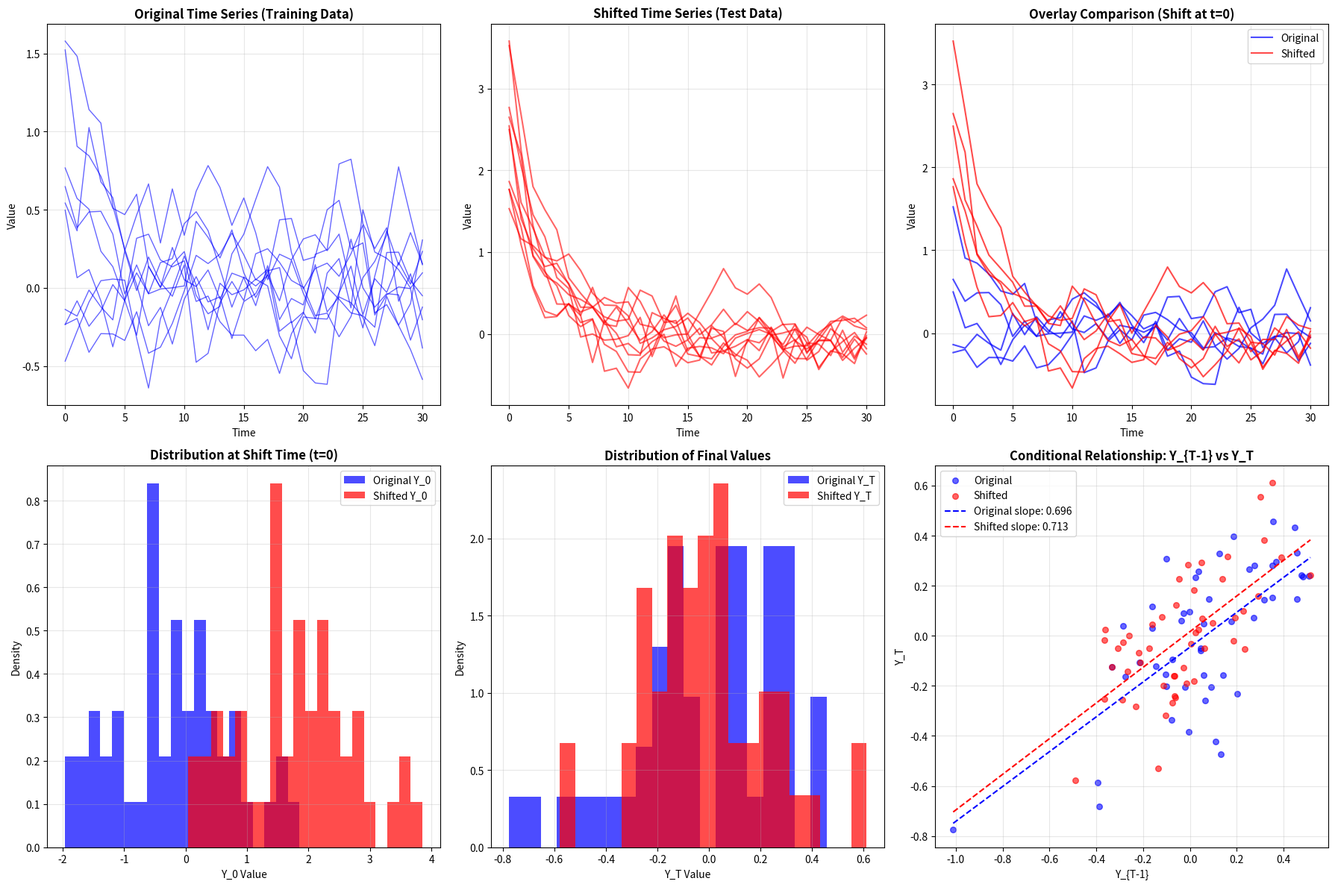

Python code for this plot:
#!/usr/bin/env python3
"""
=============================================================================
UNIVARIATE TIME SERIES GENERATOR WITH VISUALIZATION
=============================================================================

PURPOSE: Generate univariate AR(1) time series with covariate shift and 
         comprehensive visualization for understanding conformal prediction concepts.

MODEL: Y_t = α * Y_{t-1} + trend * t + ε_t
       where α is AR coefficient, trend is linear trend, ε_t ~ N(0, σ²)

COVARIATE SHIFT: Modifies distribution of Y_{0...T-1} while preserving 
                 P(Y_T | Y_{0...T-1}) by regenerating Y_T with same AR(1) model

KEY FEATURES:
- Univariate AR(1) time series generation
- Extensive 6-panel visualization showing covariate shift effects
- Statistical summaries and model verification
- Multiple shift types: mean_shift, scale_shift, selection_bias, time_varying
- Likelihood ratio computation with visualization
- Terminal output with detailed analysis

DEFAULT VALUES:
- T=30 (time series length), d=1 (univariate), n_train=100, n_test=50
- ar_coef=0.7, noise_std=0.2, shift_amount=2.0, shift_time=0
- seed=42, save_plot=False

USAGE:
  python ts_generator.py                           # Basic visualization (shift at t=0)
  python ts_generator.py --save_plot               # Save plots to file
  python ts_generator.py --shift_time 15 --T 30   # Mid-series shift at t=15
  python ts_generator.py --shift_amount 3.0 --T 50 # Larger shift, longer series

OUTPUT: Comprehensive plots showing original vs shifted time series, 
        distributions, and preserved conditional relationships
=============================================================================
"""

import numpy as np
import matplotlib.pyplot as plt
from scipy import stats
from typing import Tuple, Optional, Callable
import pandas as pd
import argparse

class TimeSeriesGenerator:
    """
    Generate time series data for conformal prediction with covariate shift.
    """
    
    def __init__(self, T: int = 50, d: int = 1, seed: Optional[int] = None):
        self.T = T
        self.d = d
        if seed is not None:
            np.random.seed(seed)
    
    def generate_ar_process(self, 
                           n: int,
                           ar_coef: float = 0.7,
                           noise_std: float = 0.1,
                           initial_mean: float = 0.0,
                           initial_std: float = 1.0,
                           trend_coef: float = 0.0) -> np.ndarray:
        """Generate AR(1) time series with optional trend."""
        data = np.zeros((n, self.T + 1, self.d))
        
        # Generate initial conditions Y_0
        data[:, 0, :] = np.random.normal(initial_mean, initial_std, (n, self.d))
        
        # Generate the rest of the time series
        for t in range(1, self.T + 1):
            noise = np.random.normal(0, noise_std, (n, self.d))
            trend = trend_coef * t
            data[:, t, :] = ar_coef * data[:, t-1, :] + trend + noise
            
        return data
    
    def introduce_covariate_shift(self,
                                data: np.ndarray,
                                conditional_model: str = 'ar1',
                                model_params: dict = None,
                                shift_type: str = 'mean_shift',
                                shift_params: dict = None,
                                shift_time: int = 0) -> Tuple[np.ndarray, np.ndarray]:
        """
        Introduce covariate shift by modifying covariates and regenerating targets.
        
        Args:
            shift_time: When shift occurs (0 = from beginning, k = starts at time k)
        """
        if shift_params is None:
            shift_params = {}
        if model_params is None:
            model_params = {'ar_coef': 0.7, 'noise_std': 0.1}
            
        n, T_plus_1, d = data.shape
        shifted_data = data.copy()
        
        # Determine which time points to shift
        if shift_time == 0:
            time_mask = slice(None, -1)  # Y_0 to Y_{T-1}
        else:
            if shift_time >= T_plus_1 - 1:
                raise ValueError(f"shift_time ({shift_time}) must be < {T_plus_1 - 1}")
            time_mask = slice(shift_time, -1)  # Y_{shift_time} to Y_{T-1}
        
        # Step 1: Apply covariate shift to selected time points
        if shift_type == 'mean_shift':
            shift_amount = shift_params.get('shift_amount', 1.0)
            shifted_data[:, time_mask, :] += shift_amount
            
        elif shift_type == 'scale_shift':
            scale_factor = shift_params.get('scale_factor', 1.5)
            mean = np.mean(shifted_data[:, time_mask, :], axis=(0, 1), keepdims=True)
            shifted_data[:, time_mask, :] = mean + scale_factor * (shifted_data[:, time_mask, :] - mean)
            
        elif shift_type == 'selection_bias':
            threshold = shift_params.get('threshold', 0.0)
            selection_prob = shift_params.get('selection_prob', 0.7)
            
            reference_time = shift_time if shift_time > 0 else 0
            initial_values = shifted_data[:, reference_time, 0]
            probs = np.where(initial_values > threshold, selection_prob, 1 - selection_prob)
            
            selected_indices = np.random.binomial(1, probs).astype(bool)
            shifted_data = shifted_data[selected_indices]
            n = shifted_data.shape[0]
            
        elif shift_type == 'time_varying':
            shift_strength = shift_params.get('shift_strength', 0.1)
            start_idx = shift_time
            end_idx = T_plus_1 - 1
            for t in range(start_idx, end_idx):
                time_factor = (t - start_idx) / max(end_idx - start_idx - 1, 1)
                shift = shift_strength * time_factor * np.sin(2 * np.pi * time_factor)
                shifted_data[:, t, :] += shift

        elif shift_type == 'outlier_injection':
            # randomly inject large outliers into a fraction of covariates
            frac = shift_params.get('outlier_frac', 0.05)
            magnitude = shift_params.get('outlier_mag', 5.0)
            mask = np.random.rand(n, *(1,)* (d+1)) < frac
            noise = np.random.choice([-1,1], size=mask.shape) * magnitude
            shifted_data[:, time_mask, :][mask[:, time_mask, :]] += noise[mask]
        
        elif shift_type == 'trend_change':
            # add a linear trend after shift_time
            new_trend = shift_params.get('new_trend_coef', 0.5)
            for t in range(shift_time, T_plus_1 - 1):
                shifted_data[:, t, :] += new_trend * (t - shift_time)
        
        elif shift_type == 'noise_increase':
            # increase noise std after shift
            factor = shift_params.get('noise_factor', 5.0)
            base_noise = np.random.normal(0, model_params.get('noise_std',0.1)*factor, (n,d))
            shifted_data[:, time_mask, :] += base_noise[:,None,:] if d>1 else base_noise[:,None]
        
        elif shift_type == 'seasonal_shift':
            # add seasonal (sinusoidal) component
            period = shift_params.get('season_period', 12)
            amp = shift_params.get('season_amp', 1.0)
            times = np.arange(time_mask.start or 0, time_mask.stop)
            seasonal = amp * np.sin(2*np.pi*(times - (shift_time or 0)) / period)
            shifted_data[:, time_mask, 0] += seasonal
        
        # Step 2: Regenerate time points after the shift using the same conditional model
        if shift_time == 0:
            regen_start = 1
        else:
            regen_start = shift_time + 1
            
        for t in range(regen_start, T_plus_1 - 1):
            if conditional_model == 'ar1':
                ar_coef = model_params.get('ar_coef', 0.7)
                noise_std = model_params.get('noise_std', 0.1)
                trend_coef = model_params.get('trend_coef', 0.0)
                
                noise = np.random.normal(0, noise_std, (n, d))
                trend = trend_coef * t
                shifted_data[:, t, :] = ar_coef * shifted_data[:, t-1, :] + trend + noise
                
        # Finally, regenerate the target Y_T
        t = T_plus_1 - 1
        if conditional_model == 'ar1':
            ar_coef = model_params.get('ar_coef', 0.7)
            noise_std = model_params.get('noise_std', 0.1)
            trend_coef = model_params.get('trend_coef', 0.0)
            
            noise = np.random.normal(0, noise_std, (n, d))
            trend = trend_coef * t
            shifted_data[:, -1, :] = ar_coef * shifted_data[:, -2, :] + trend + noise
        
        return data, shifted_data
    
    def compute_likelihood_ratios(self,
                                original_data: np.ndarray,
                                shifted_data: np.ndarray,
                                method: str = 'gaussian_kde') -> np.ndarray:
        """Compute likelihood ratios for weighting."""
        original_covariates = original_data[:, :-1, :].reshape(original_data.shape[0], -1)
        shifted_covariates = shifted_data[:, :-1, :].reshape(shifted_data.shape[0], -1)
        
        # For simplicity, use just the initial conditions
        original_initial = original_data[:, 0, 0]
        shifted_initial = shifted_data[:, 0, 0]
        
        if method == 'gaussian_kde':
            kde_original = stats.gaussian_kde(original_initial)
            kde_shifted = stats.gaussian_kde(shifted_initial)
            
            likelihood_ratios = kde_shifted(shifted_initial) / (kde_original(shifted_initial) + 1e-10)
            
        return likelihood_ratios
    
    def visualize_covariate_shift(self, original_data: np.ndarray, shifted_data: np.ndarray, 
                                shift_time: int = 0, save_plot: bool = False, 
                                filename: str = "covariate_shift.png"):
        """Create comprehensive visualization of the covariate shift with timing illustration."""
        fig = plt.figure(figsize=(18, 12))
        
        # Plot 1: Sample time series from original data
        plt.subplot(2, 3, 1)
        n_plot = min(10, original_data.shape[0])
        for i in range(n_plot):
            plt.plot(original_data[i, :, 0], alpha=0.6, color='blue', linewidth=1)
        plt.title('Original Time Series (Training Data)', fontsize=12, fontweight='bold')
        plt.xlabel('Time')
        plt.ylabel('Value')
        plt.grid(True, alpha=0.3)
        
        # Plot 2: Sample time series from shifted data with shift timing highlighted
        plt.subplot(2, 3, 2)
        n_plot = min(10, shifted_data.shape[0])
        T = shifted_data.shape[1]
        
        for i in range(n_plot):
            # Plot pre-shift period in blue (if any)
            if shift_time > 0:
                plt.plot(range(shift_time), shifted_data[i, :shift_time, 0], 
                        alpha=0.6, color='blue', linewidth=1.5)
            
            # Plot post-shift period in red
            plt.plot(range(shift_time, T), shifted_data[i, shift_time:, 0], 
                    alpha=0.6, color='red', linewidth=1.5)
            
        # Add vertical line to show shift timing
        if shift_time > 0:
            plt.axvline(x=shift_time, color='black', linestyle='--', linewidth=2, 
                       label=f'Shift at t={shift_time}')
            plt.legend()
            
        plt.title('Shifted Time Series (Test Data)', fontsize=12, fontweight='bold')
        plt.xlabel('Time')
        plt.ylabel('Value')
        plt.grid(True, alpha=0.3)
        
        # Plot 3: Overlay comparison with shift timing
        plt.subplot(2, 3, 3)
        for i in range(min(5, original_data.shape[0])):
            plt.plot(original_data[i, :, 0], alpha=0.7, color='blue', linewidth=1.5, 
                    label='Original' if i == 0 else '')
        
        for i in range(min(5, shifted_data.shape[0])):
            # Pre-shift in blue, post-shift in red
            if shift_time > 0:
                plt.plot(range(shift_time), shifted_data[i, :shift_time, 0], 
                        alpha=0.7, color='blue', linewidth=1.5)
            plt.plot(range(shift_time, T), shifted_data[i, shift_time:, 0], 
                    alpha=0.7, color='red', linewidth=1.5,
                    label='Shifted' if i == 0 else '')
        
        # Highlight shift timing
        if shift_time > 0:
            plt.axvline(x=shift_time, color='black', linestyle='--', linewidth=2, alpha=0.8)
            plt.fill_between([shift_time, T-1], plt.ylim()[0], plt.ylim()[1], 
                           alpha=0.1, color='red', label='Shift Period')
        
        plt.title(f'Overlay Comparison (Shift at t={shift_time})', fontsize=12, fontweight='bold')
        plt.xlabel('Time')
        plt.ylabel('Value')
        plt.legend()
        plt.grid(True, alpha=0.3)
        
        # Plot 4: Distribution of initial values (Y_0) or shift-time values
        plt.subplot(2, 3, 4)
        reference_time = max(0, shift_time)
        original_ref = original_data[:, reference_time, 0]
        shifted_ref = shifted_data[:, reference_time, 0]
        
        plt.hist(original_ref, bins=20, alpha=0.7, label=f'Original Y_{reference_time}', 
                color='blue', density=True)
        plt.hist(shifted_ref, bins=20, alpha=0.7, label=f'Shifted Y_{reference_time}', 
                color='red', density=True)
        plt.title(f'Distribution at Shift Time (t={reference_time})', fontsize=12, fontweight='bold')
        plt.xlabel(f'Y_{reference_time} Value')
        plt.ylabel('Density')
        plt.legend()
        plt.grid(True, alpha=0.3)
        
        # Plot 5: Distribution of final values (Y_T)
        plt.subplot(2, 3, 5)
        original_final = original_data[:, -1, 0]
        shifted_final = shifted_data[:, -1, 0]
        
        plt.hist(original_final, bins=20, alpha=0.7, label='Original Y_T', 
                color='blue', density=True)
        plt.hist(shifted_final, bins=20, alpha=0.7, label='Shifted Y_T', 
                color='red', density=True)
        plt.title('Distribution of Final Values', fontsize=12, fontweight='bold')
        plt.xlabel('Y_T Value')
        plt.ylabel('Density')
        plt.legend()
        plt.grid(True, alpha=0.3)
        
        # Plot 6: Scatter plot Y_{T-1} vs Y_T to show conditional relationship
        plt.subplot(2, 3, 6)
        original_prev = original_data[:, -2, 0]
        original_final = original_data[:, -1, 0]
        shifted_prev = shifted_data[:, -2, 0]
        shifted_final = shifted_data[:, -1, 0]
        
        plt.scatter(original_prev, original_final, alpha=0.6, color='blue', 
                   label='Original', s=30)
        plt.scatter(shifted_prev, shifted_final, alpha=0.6, color='red', 
                   label='Shifted', s=30)
        
        # Add regression lines to show preserved conditional relationship
        from scipy.stats import linregress
        slope_orig, intercept_orig, r_orig, _, _ = linregress(original_prev, original_final)
        slope_shift, intercept_shift, r_shift, _, _ = linregress(shifted_prev, shifted_final)
        
        x_range = np.linspace(min(np.min(original_prev), np.min(shifted_prev)),
                             max(np.max(original_prev), np.max(shifted_prev)), 100)
        plt.plot(x_range, slope_orig * x_range + intercept_orig, 'b--', 
                label=f'Original slope: {slope_orig:.3f}')
        plt.plot(x_range, slope_shift * x_range + intercept_shift, 'r--', 
                label=f'Shifted slope: {slope_shift:.3f}')
        
        plt.title('Conditional Relationship: Y_{T-1} vs Y_T', fontsize=12, fontweight='bold')
        plt.xlabel('Y_{T-1}')
        plt.ylabel('Y_T')
        plt.legend()
        plt.grid(True, alpha=0.3)
        
        plt.tight_layout()
        
        if save_plot:
            plt.savefig(filename, dpi=300, bbox_inches='tight')
            print(f"Plot saved as {filename}")
        
        plt.show()
    
    def print_statistics(self, original_data: np.ndarray, shifted_data: np.ndarray, shift_time: int = 0):
        """Print summary statistics to understand the shift."""
        print("\n" + "="*70)
        print("COVARIATE SHIFT ANALYSIS")
        print("="*70)
        
        # Original data statistics
        orig_initial = original_data[:, 0, 0]
        orig_final = original_data[:, -1, 0]
        
        # Shifted data statistics  
        shift_initial = shifted_data[:, 0, 0]
        shift_final = shifted_data[:, -1, 0]
        
        print(f"\nShift Timing: t = {shift_time}")
        if shift_time == 0:
            print("  → Entire covariate history Y₀...T₋₁ is shifted")
        else:
            print(f"  → Time points Y₀...Y_{shift_time-1} unchanged")
            print(f"  → Time points Y_{shift_time}...T₋₁ shifted")
        
        print(f"\nOriginal Data (n={original_data.shape[0]}):")
        print(f"  Y₀ - Mean: {np.mean(orig_initial):.3f}, Std: {np.std(orig_initial):.3f}")
        print(f"  Y_T - Mean: {np.mean(orig_final):.3f}, Std: {np.std(orig_final):.3f}")
        
        print(f"\nShifted Data (n={shifted_data.shape[0]}):")
        print(f"  Y₀ - Mean: {np.mean(shift_initial):.3f}, Std: {np.std(shift_initial):.3f}")
        print(f"  Y_T - Mean: {np.mean(shift_final):.3f}, Std: {np.std(shift_final):.3f}")
        
        # Compare at shift time
        reference_time = max(0, shift_time)
        orig_ref = original_data[:, reference_time, 0]
        shift_ref = shifted_data[:, reference_time, 0]
        
        print(f"\nShift in Covariates at t={reference_time}:")
        print(f"  Mean difference: {np.mean(shift_ref) - np.mean(orig_ref):.3f}")
        print(f"  Std ratio: {np.std(shift_ref) / (np.std(orig_ref) + 1e-10):.3f}")
        
        # Check if conditional relationship is preserved
        from scipy.stats import linregress
        orig_slope, _, orig_r2, _, _ = linregress(original_data[:, -2, 0], original_data[:, -1, 0])
        shift_slope, _, shift_r2, _, _ = linregress(shifted_data[:, -2, 0], shifted_data[:, -1, 0])
        
        print(f"\nConditional Relationship P(Y_T | Y_{{T-1}}):")
        print(f"  Original slope: {orig_slope:.3f} (R²: {orig_r2:.3f})")
        print(f"  Shifted slope: {shift_slope:.3f} (R²: {shift_r2:.3f})")
        print(f"  Slope preservation: {'✓' if abs(orig_slope - shift_slope) < 0.1 else '✗'}")
        
        if shift_time > 0:
            print(f"\nTiming Analysis:")
            # Check pre-shift period correlation
            if shift_time > 1:
                pre_orig = original_data[:, :shift_time, 0].mean(axis=1)
                pre_shift = shifted_data[:, :shift_time, 0].mean(axis=1)
                pre_corr = np.corrcoef(pre_orig, pre_shift)[0, 1]
                print(f"  Pre-shift correlation: {pre_corr:.3f} (should be ~1.0)")
            
            # Check post-shift period difference
            post_orig = original_data[:, shift_time:, 0].mean(axis=1)
            post_shift = shifted_data[:, shift_time:, 0].mean(axis=1)
            post_diff = np.mean(post_shift - post_orig)
            print(f"  Post-shift mean difference: {post_diff:.3f}")


def main():
    """Main function to run the time series generation and visualization."""
    parser = argparse.ArgumentParser(description='Generate time series with covariate shift')
    parser.add_argument('--n_train', type=int, default=100, help='Number of training series')
    parser.add_argument('--n_test', type=int, default=50, help='Number of test series') 
    parser.add_argument('--T', type=int, default=30, help='Length of time series')
    parser.add_argument('--shift_amount', type=float, default=2.0, help='Amount of mean shift')
    parser.add_argument('--ar_coef', type=float, default=0.7, help='AR coefficient')
    parser.add_argument('--noise_std', type=float, default=0.2, help='Noise standard deviation')
    parser.add_argument('--seed', type=int, default=42, help='Random seed')
    parser.add_argument('--shift_time', type=int, default=0, help='When covariate shift occurs (0=from start)')
    parser.add_argument('--save_plot', action='store_true', help='Save plot to file')
    
    args = parser.parse_args()
    
    print("Time Series Generator with Covariate Shift")
    print("="*50)
    print(f"Parameters:")
    print(f"  Training series: {args.n_train}")
    print(f"  Test series: {args.n_test}")
    print(f"  Time series length: {args.T + 1}")
    print(f"  AR coefficient: {args.ar_coef}")
    print(f"  Noise std: {args.noise_std}")
    print(f"  Shift amount: {args.shift_amount}")
    print(f"  Shift time: {args.shift_time}")
    print(f"  Random seed: {args.seed}")
    
    # Initialize generator
    generator = TimeSeriesGenerator(T=args.T, d=1, seed=args.seed)
    
    # Generate original training data
    print(f"\nGenerating {args.n_train} training time series...")
    train_data = generator.generate_ar_process(
        n=args.n_train,
        ar_coef=args.ar_coef,
        noise_std=args.noise_std,
        initial_mean=0.0,
        initial_std=1.0,
        trend_coef=0.0
    )
    
    print(f"Generated {args.n_train} training time series of length {generator.T+1}")
    print(f"Data shape: {train_data.shape}")
    
    # Create test data with covariate shift
    print(f"Applying covariate shift to {args.n_test} test series...")
    original_test, shifted_test = generator.introduce_covariate_shift(
        train_data[:args.n_test],
        conditional_model='ar1',
        model_params={
            'ar_coef': args.ar_coef, 
            'noise_std': args.noise_std, 
            'trend_coef': 0.0
        },
        shift_type='mean_shift',
        shift_params={'shift_amount': args.shift_amount},
        shift_time=args.shift_time
    )
    
    # Compute likelihood ratios
    likelihood_ratios = generator.compute_likelihood_ratios(train_data, shifted_test)
    
    # Print statistics
    generator.print_statistics(original_test, shifted_test, shift_time=args.shift_time)
    
    print(f"\nLikelihood Ratios:")
    print(f"  Mean: {np.mean(likelihood_ratios):.3f}")
    print(f"  Std: {np.std(likelihood_ratios):.3f}")
    print(f"  Min: {np.min(likelihood_ratios):.3f}")
    print(f"  Max: {np.max(likelihood_ratios):.3f}")
    
    # Create visualization
    print(f"\nGenerating visualization...")
    generator.visualize_covariate_shift(
        original_test, 
        shifted_test, 
        shift_time=args.shift_time,
        save_plot=args.save_plot,
        filename="covariate_shift_visualization.png"
    )
    
    print("\nAnalysis complete! Check the generated plots to see the covariate shift.")

if __name__ == "__main__":
    main()
